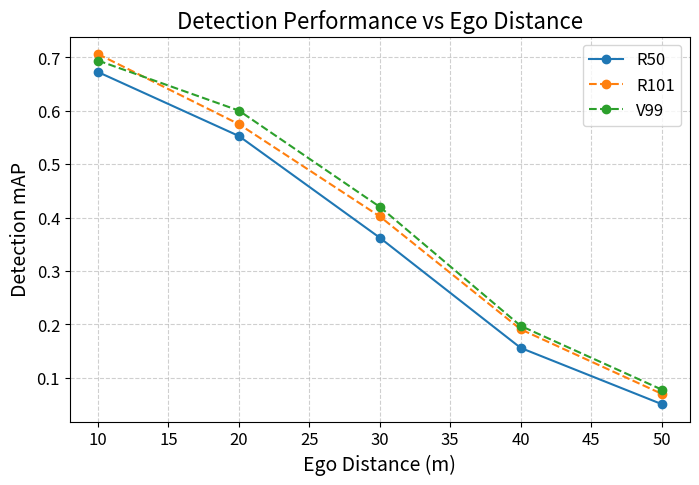
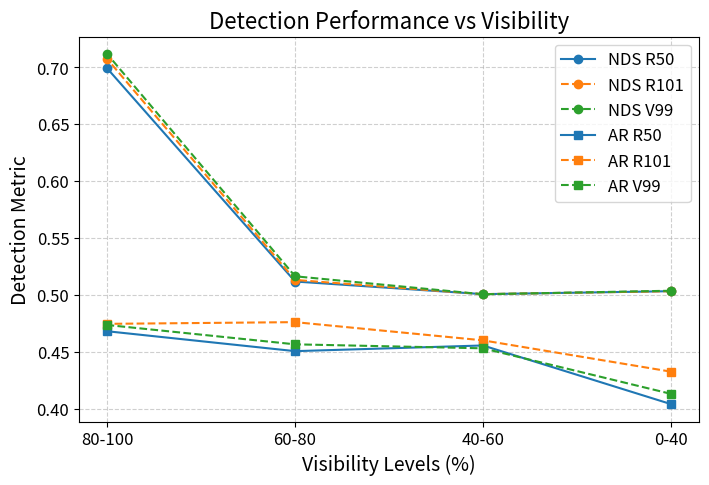

Source code (Python) for these figures, in order:
import matplotlib.pyplot as plt

# Data for Detection mAP vs Ego Distance
x = [10, 20, 30, 40, 50]
y_r50 = [0.6724, 0.5526, 0.3622, 0.1559, 0.0508]
y_r101 = [0.7060, 0.5748, 0.4021, 0.1907, 0.0701]
y_v99 = [0.6939, 0.6002, 0.4200, 0.1971, 0.0780]
labels = ['R50', 'R101', 'V99']
x_label = 'Ego Distance (m)'
y_label = 'Detection mAP'

# Define consistent colors
colors = {'R50': 'tab:blue', 'R101': 'tab:orange', 'V99': 'tab:green'}

# Plot Detection mAP
plt.figure(figsize=(8, 5))
plt.plot(x, y_r50, marker='o', linestyle='-', color=colors['R50'], label=labels[0])
plt.plot(x, y_r101, marker='o', linestyle='--', color=colors['R101'], label=labels[1])
plt.plot(x, y_v99, marker='o', linestyle='--', color=colors['V99'], label=labels[2])

plt.xlabel(x_label, fontsize=14)
plt.ylabel(y_label, fontsize=14)
plt.title('Detection Performance vs Ego Distance', fontsize=16)
plt.xticks(fontsize=12)
plt.yticks(fontsize=12)
plt.legend(fontsize=12)
plt.grid(True, linestyle='--', alpha=0.6)
plt.show()

# Data for NDS and AR vs Visibility Levels
visibility_levels = ['0-40', '40-60', '60-80', '80-100']
nds_r50 = [0.5032, 0.5006, 0.5117, 0.6990]
nds_r101 = [0.5032, 0.5006, 0.5131, 0.7072]
nds_v99 = [0.5036, 0.5005, 0.5163, 0.7116]
ar_r50 = [0.4040, 0.4555, 0.4505, 0.4680]
ar_r101 = [0.4325, 0.4600, 0.4760, 0.4745]
ar_v99 = [0.4130, 0.4530, 0.4565, 0.4735]

# Plot NDS and AR vs Visibility Levels
plt.figure(figsize=(8, 5))
plt.plot(visibility_levels, nds_r50, marker='o', linestyle='-', color=colors['R50'], label='NDS R50')
plt.plot(visibility_levels, nds_r101, marker='o', linestyle='--', color=colors['R101'], label='NDS R101')
plt.plot(visibility_levels, nds_v99, marker='o', linestyle='--', color=colors['V99'], label='NDS V99')
plt.plot(visibility_levels, ar_r50, marker='s', linestyle='-', color=colors['R50'], label='AR R50')
plt.plot(visibility_levels, ar_r101, marker='s', linestyle='--', color=colors['R101'], label='AR R101')
plt.plot(visibility_levels, ar_v99, marker='s', linestyle='--', color=colors['V99'], label='AR V99')

plt.xlabel('Visibility Levels (%)', fontsize=14)
plt.ylabel('Detection Metric', fontsize=14)
plt.title('Detection Performance vs Visibility', fontsize=16)
plt.xticks(fontsize=12)
plt.yticks(fontsize=12)
plt.legend(fontsize=12)
plt.grid(True, linestyle='--', alpha=0.6)
plt.gca().invert_xaxis()
plt.show()
